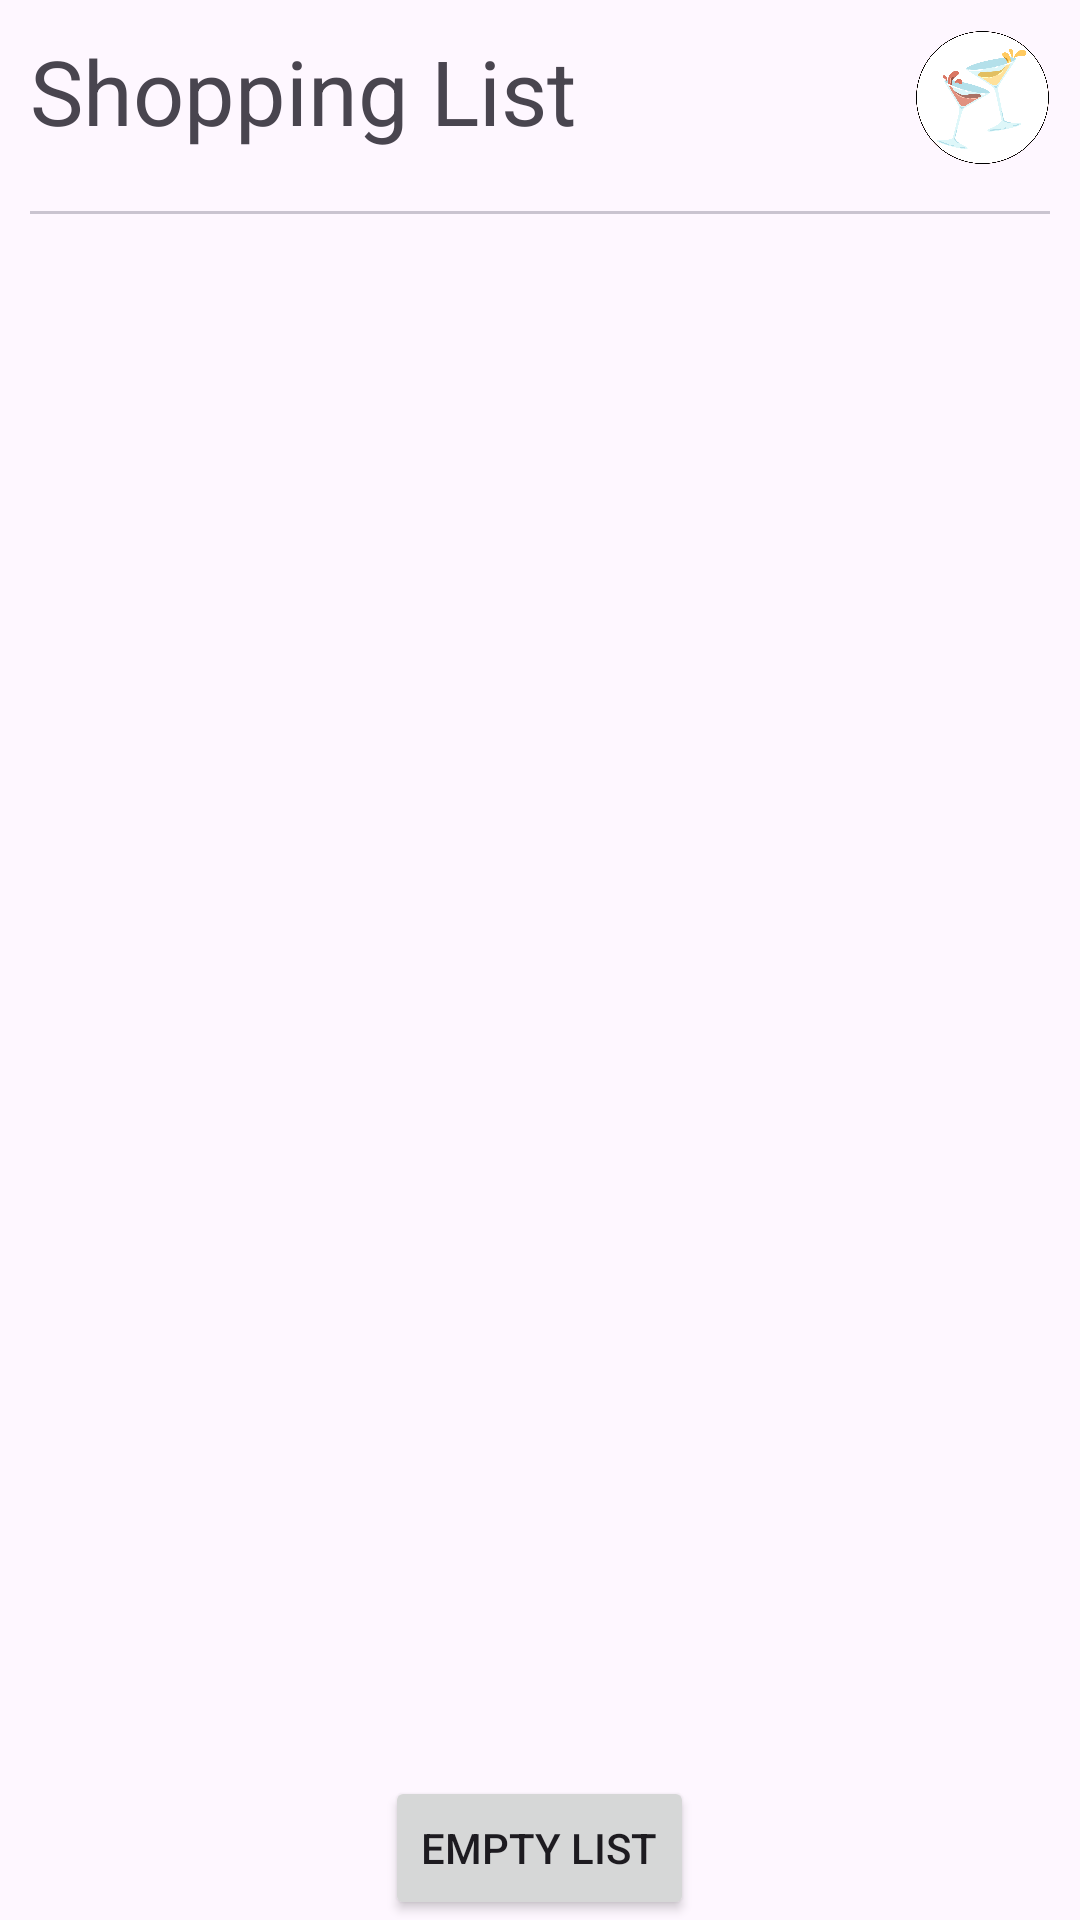

Reconstruct the res/layout file that produces this screen, plus the resources it refers to.
<!-- AndroidManifest.xml: application theme Theme.ShakeItUp -->
<!-- res/layout/fragment_shopping_list.xml -->
<?xml version="1.0" encoding="utf-8"?>
<RelativeLayout xmlns:android="http://schemas.android.com/apk/res/android"
    xmlns:tools="http://schemas.android.com/tools"
    android:layout_width="match_parent"
    android:layout_height="match_parent"
    tools:context=".ui.shoppingList.ShoppingListFragment"
    android:orientation="horizontal">

    <TextView
        android:id="@+id/title_shopping"
        android:layout_width="wrap_content"
        android:layout_height="wrap_content"
        android:text="Shopping List"
        android:textSize="30sp"
        android:layout_margin="10dp" />
    <ImageView
        android:layout_width="45sp"
        android:layout_height="45sp"
        android:src="@drawable/icon_title"
        android:layout_margin="10sp"
        android:layout_alignParentRight="true"/>


    <com.google.android.material.divider.MaterialDivider
        android:layout_width="match_parent"
        android:layout_height="wrap_content"
        android:id="@+id/line"
        android:layout_below="@id/title_shopping"
        android:layout_margin="10sp"/>

    <androidx.recyclerview.widget.RecyclerView
        android:id="@+id/recycler_view_shopping"
        android:layout_width="match_parent"
        android:layout_height="0dp"
        android:layout_below="@id/line"
        android:layout_above="@+id/button_empty"
        android:scrollbars="vertical" />

    <Button
        android:id="@+id/button_empty"
        android:layout_width="wrap_content"
        android:layout_height="wrap_content"
        android:layout_alignParentBottom="true"
        android:layout_centerHorizontal="true"
        android:text="Empty list" />

    <TextView
        android:id="@+id/text_empty"
        android:layout_width="wrap_content"
        android:layout_height="wrap_content"
        android:layout_below="@id/recycler_view_shopping"
        android:layout_centerHorizontal="true"
        android:layout_marginTop="20dp"
        android:text="Nothing to buy" />
</RelativeLayout>
<!-- resources referenced by this layout -->
<resources>
  <!-- drawable icon_title: png bitmap (drawable, 527779 bytes) -->
  <style name="Theme.ShakeItUp" parent="Base.Theme.ShakeItUp" />
  <style name="Base.Theme.ShakeItUp" parent="Theme.Material3.DayNight.NoActionBar">
          
          
      </style>
</resources>
